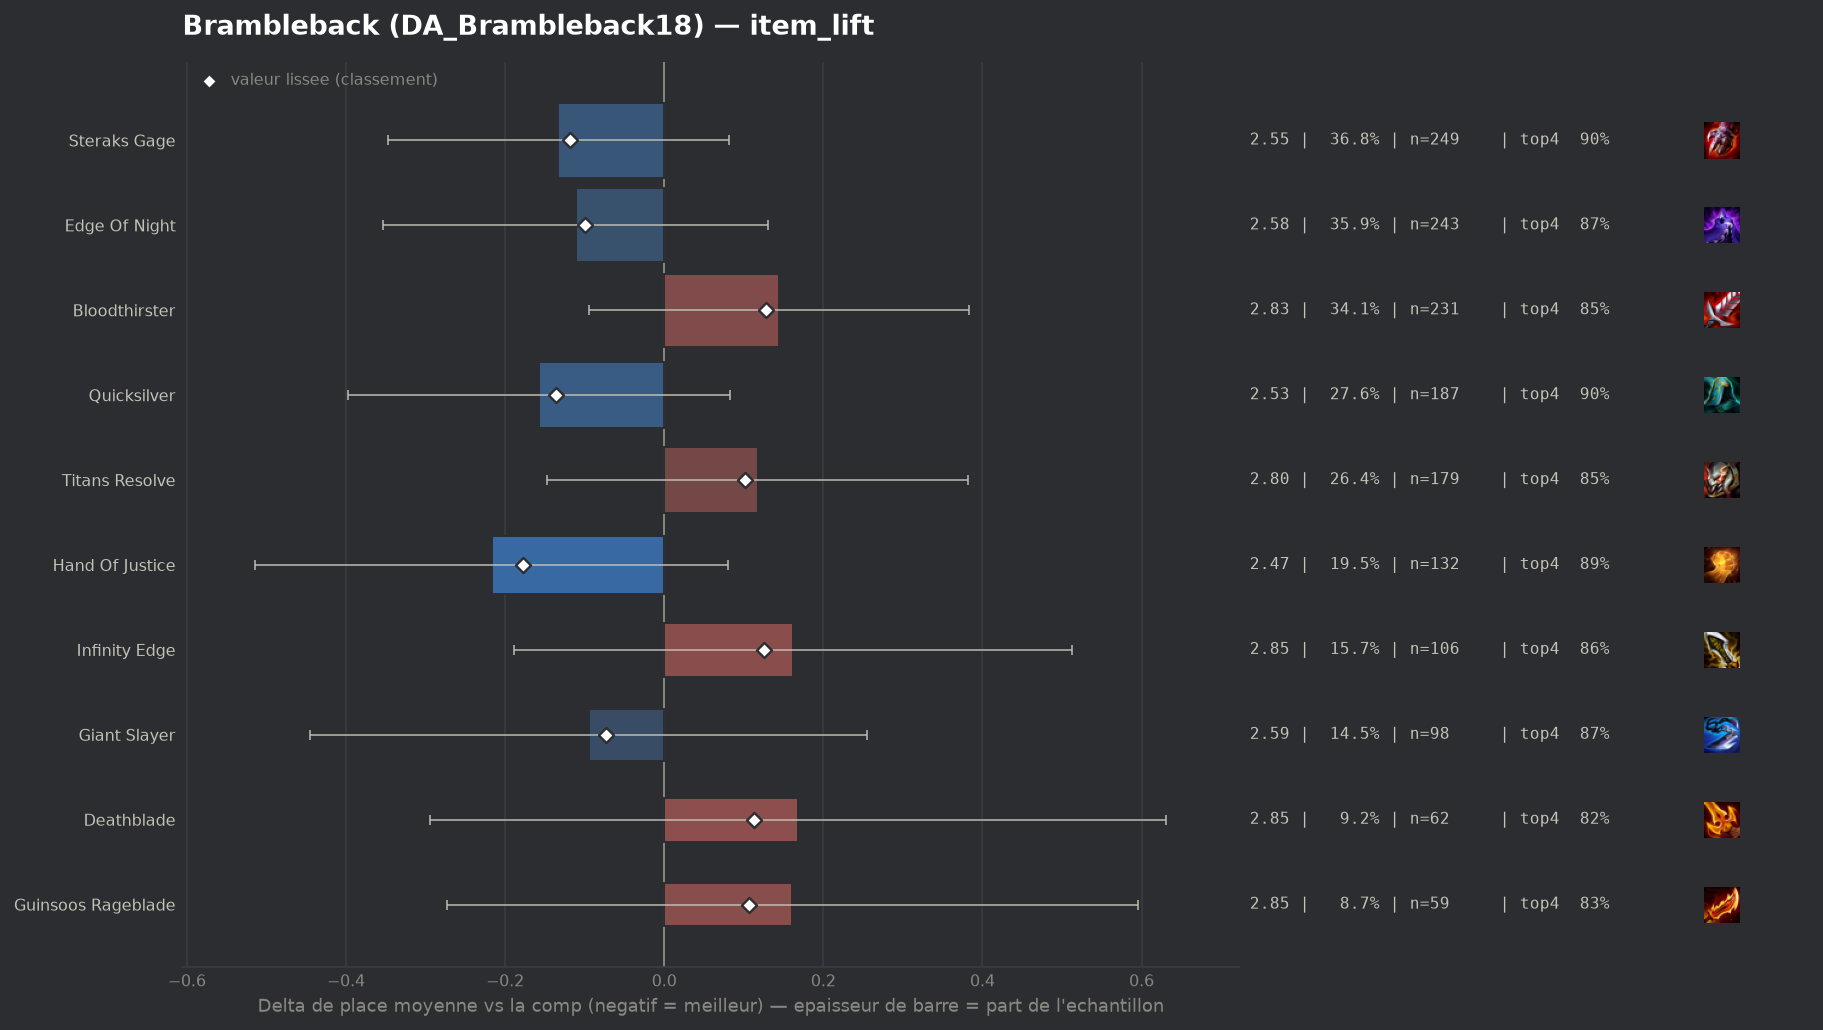

The table this chart was drawn from, first rows:
group, label, n, share, avg_place, shrunk_avg, score, d_avg, d_avg_pess, impact, d_top4, win, top2, top4, sd, z, p, significant
populaire, Hand Of Justice, 132, 0.195, 2.47, 2.51, -0.177, -0.217, 0.0, 0.0345, 0.0254, 0.303, 0.6515, 0.8939, 1.593, -1.43, 0.152, False
populaire, Quicksilver, 187, 0.2762, 2.529, 2.551, -0.136, -0.157, 0.0, 0.0375, 0.0299, 0.262, 0.5989, 0.8984, 1.456, -1.28, 0.2001, False
populaire, Steraks Gage, 249, 0.3678, 2.554, 2.568, -0.118, -0.133, 0.0, 0.0435, 0.0311, 0.2771, 0.5542, 0.8996, 1.425, -1.22, 0.2243, False
populaire, Edge Of Night, 243, 0.3589, 2.576, 2.588, -0.099, -0.111, 0.0, 0.0354, -0.0002, 0.3169, 0.5967, 0.8683, 1.672, -0.9, 0.3702, False
populaire, Giant Slayer, 98, 0.1448, 2.592, 2.614, -0.073, -0.095, 0.0, 0.0105, -0.0012, 0.3061, 0.602, 0.8673, 1.659, -0.53, 0.5944, False
populaire, Titans Resolve, 179, 0.2644, 2.804, 2.788, 0.101, 0.118, 0.0, -0.0266, -0.0138, 0.2626, 0.4804, 0.8547, 1.61, 0.87, 0.3839, False
populaire, Guinsoos Rageblade, 59, 0.08715, 2.847, 2.793, 0.106, 0.161, 0.0, -0.0093, -0.038, 0.2542, 0.4746, 0.8305, 1.635, 0.73, 0.4683, False
populaire, Deathblade, 62, 0.09158, 2.855, 2.8, 0.113, 0.168, 0.0, -0.0104, -0.046, 0.2419, 0.5645, 0.8226, 1.795, 0.71, 0.4766, False
populaire, Infinity Edge, 106, 0.1566, 2.849, 2.813, 0.126, 0.162, 0.0, -0.0198, -0.01, 0.2736, 0.4906, 0.8585, 1.731, 0.91, 0.3647, False
populaire, Bloodthirster, 231, 0.3412, 2.831, 2.815, 0.128, 0.144, 0.0, -0.0436, -0.0157, 0.2338, 0.4978, 0.8528, 1.601, 1.18, 0.2365, False
